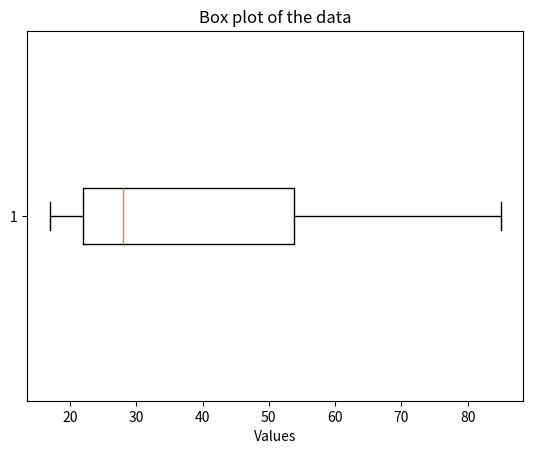

Python code for this plot:
from collections import Counter

import numpy as np
import scipy.stats as stats
import matplotlib.pyplot as plt

# Data
data = [17, 21, 22, 22, 26, 30, 38, 59, 67, 85]

# Mean
mean_value = np.mean(data)
print(f"Mean: {mean_value}")

# Median
median_value = np.median(data)
print(f"Median: {median_value}")

# Mode
data_counter = Counter(data)
mode_value, mode_count = data_counter.most_common(1)[0]
print(f"Mode: {mode_value} (appears {mode_count} times)")

# Box plot
plt.boxplot(data, vert=False)
plt.title('Box plot of the data')
plt.xlabel('Values')
plt.show()
